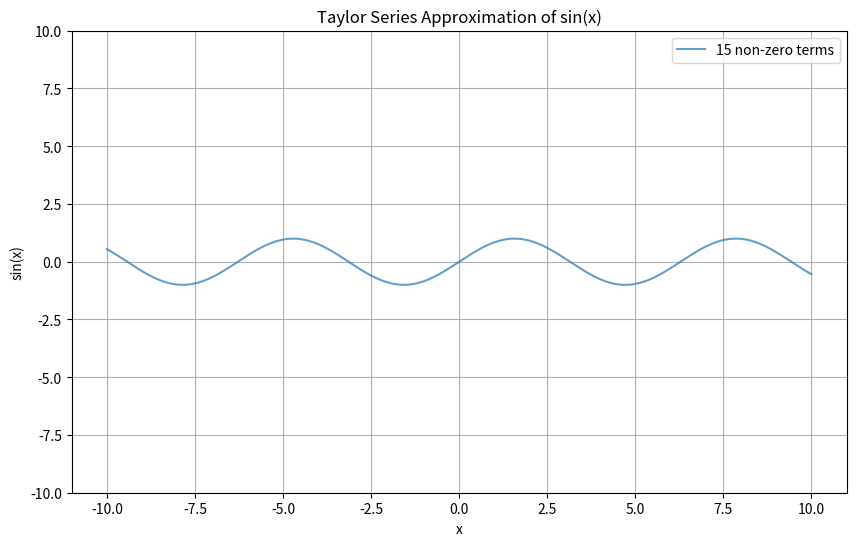

This figure's Python source:
import matplotlib.pyplot as plt
import math

XVals = []
X = -10
while X <= 10:
    XVals.append(X)
    X += 0.1

Approx15 = []
ActualSin = []

for X in XVals:
    TaylorSum = 0
    
    for N in range(15):
        Power = 2*N + 1
        
        Fact = 1
        for I in range(1, Power + 1):
            Fact *= I
        
        Sign = (-1)**N
        
        Term = Sign * (X**Power) / Fact
        TaylorSum += Term
    
    Approx15.append(TaylorSum)
    ActualSin.append(math.sin(X))

X = 2
TaylorSum = 0
for N in range(15):
    Power = 2*N + 1
    
    Fact = 1
    for I in range(1, Power + 1):
        Fact *= I
    
    Sign = (-1)**N
    
    Term = Sign * (X**Power) / Fact
    TaylorSum += Term

print(f"Taylor series: {TaylorSum}")
print(f"Actual: {math.sin(2)}")

plt.figure(figsize=(10, 6))
plt.plot(XVals, Approx15, label='15 non-zero terms', alpha=0.7)
plt.xlabel('x')
plt.ylabel('sin(x)')
plt.title('Taylor Series Approximation of sin(x)')
plt.ylim(-10, 10)
plt.legend()
plt.grid(True)
plt.savefig('taylor.png')
